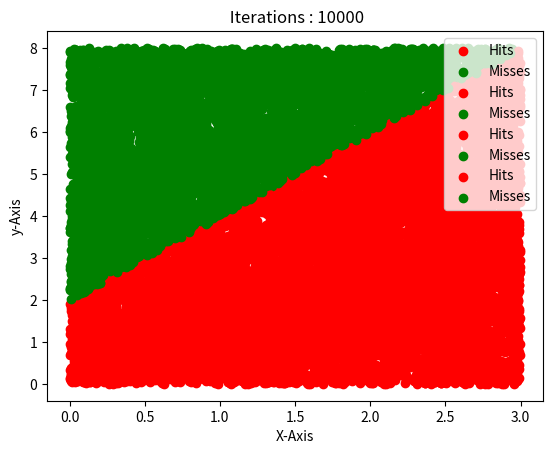

Write Python code to recreate this figure.
import random
import matplotlib.pyplot as plt
import math

trials = [100, 1000, 5000, 10000]
x1, x2 = 0, 3
y1, y2 = 0, 2*x2+2
for item in trials:
    hits = 0
    hit_x = list()
    hit_y = list()
    miss_x = list()
    miss_y = list()
    for i in range(item):
        x = random.uniform(x1, x2)
        y = random.uniform(y1, y2)

        if y <= 2*x + 2:
            hits += 1
            hit_x.append(x)
            hit_y.append(y)

        else:
            miss_x.append(x)
            miss_y.append(y)

    area = (abs(x1 - x2) * abs(y1 - y2)) * (hits / item)

    print(f"Area for {item} trials is {area} ")

    plt.scatter(hit_x, hit_y, color="red", label="Hits")
    plt.scatter(miss_x, miss_y, color="green", label="Misses")
    plt.title(f" Iterations : {item}")
    plt.xlabel("X-Axis")
    plt.ylabel("y-Axis")
    plt.legend(loc="upper right")
    plt.show()


